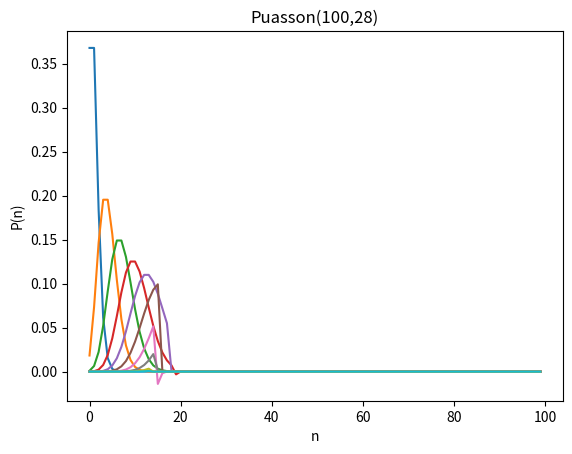

Write the Python code that produced this figure.
import numpy as np
import matplotlib.pyplot as plt
import scipy.special
import math

def Puas(n, liam):
    if liam<0:
        raise ValueError("liambda<0")
    g1=np.arange(n)
    g2=liam**g1
    g3=math.exp(-liam)
    g4=scipy.special.factorial(g1)
    return g2*g3/g4
def srednk(k, Pu):
    if isinstance(k, int) and isinstance(Pu, np.ndarray):
        nk=np.arange(len(Pu))**k
        return np.sum(nk*Pu)
    else:
        raise ValueError("k или Пуассон имеют не тот тип")
def dispersia(Pu):
     b=(np.arange(len(Pu))-srednk(1,Pu))**2
     return np.sum(b*Pu)
def test(n, liambda, d):
    Puasson=Puas(n,liambda)
    sr=srednk(1, Puasson)
    disp=dispersia(Puasson)
    if abs(sr-liambda)<liambda*d and abs(disp-liambda)<liambda*d:
        print(f"Puasson({n},{liambda}): True")
    else:
        print(f"Puasson({n},{liambda}): False")
    plt.plot(Puasson[:100], label="P(n)")
    plt.title(f"Puasson({n},{liambda})")
    plt.xlabel("n")
    plt.ylabel("P(n)")
    plt.grid()
    plt.show()
    
for i in range(1,30,3):
    test(100, i, 0.01)

